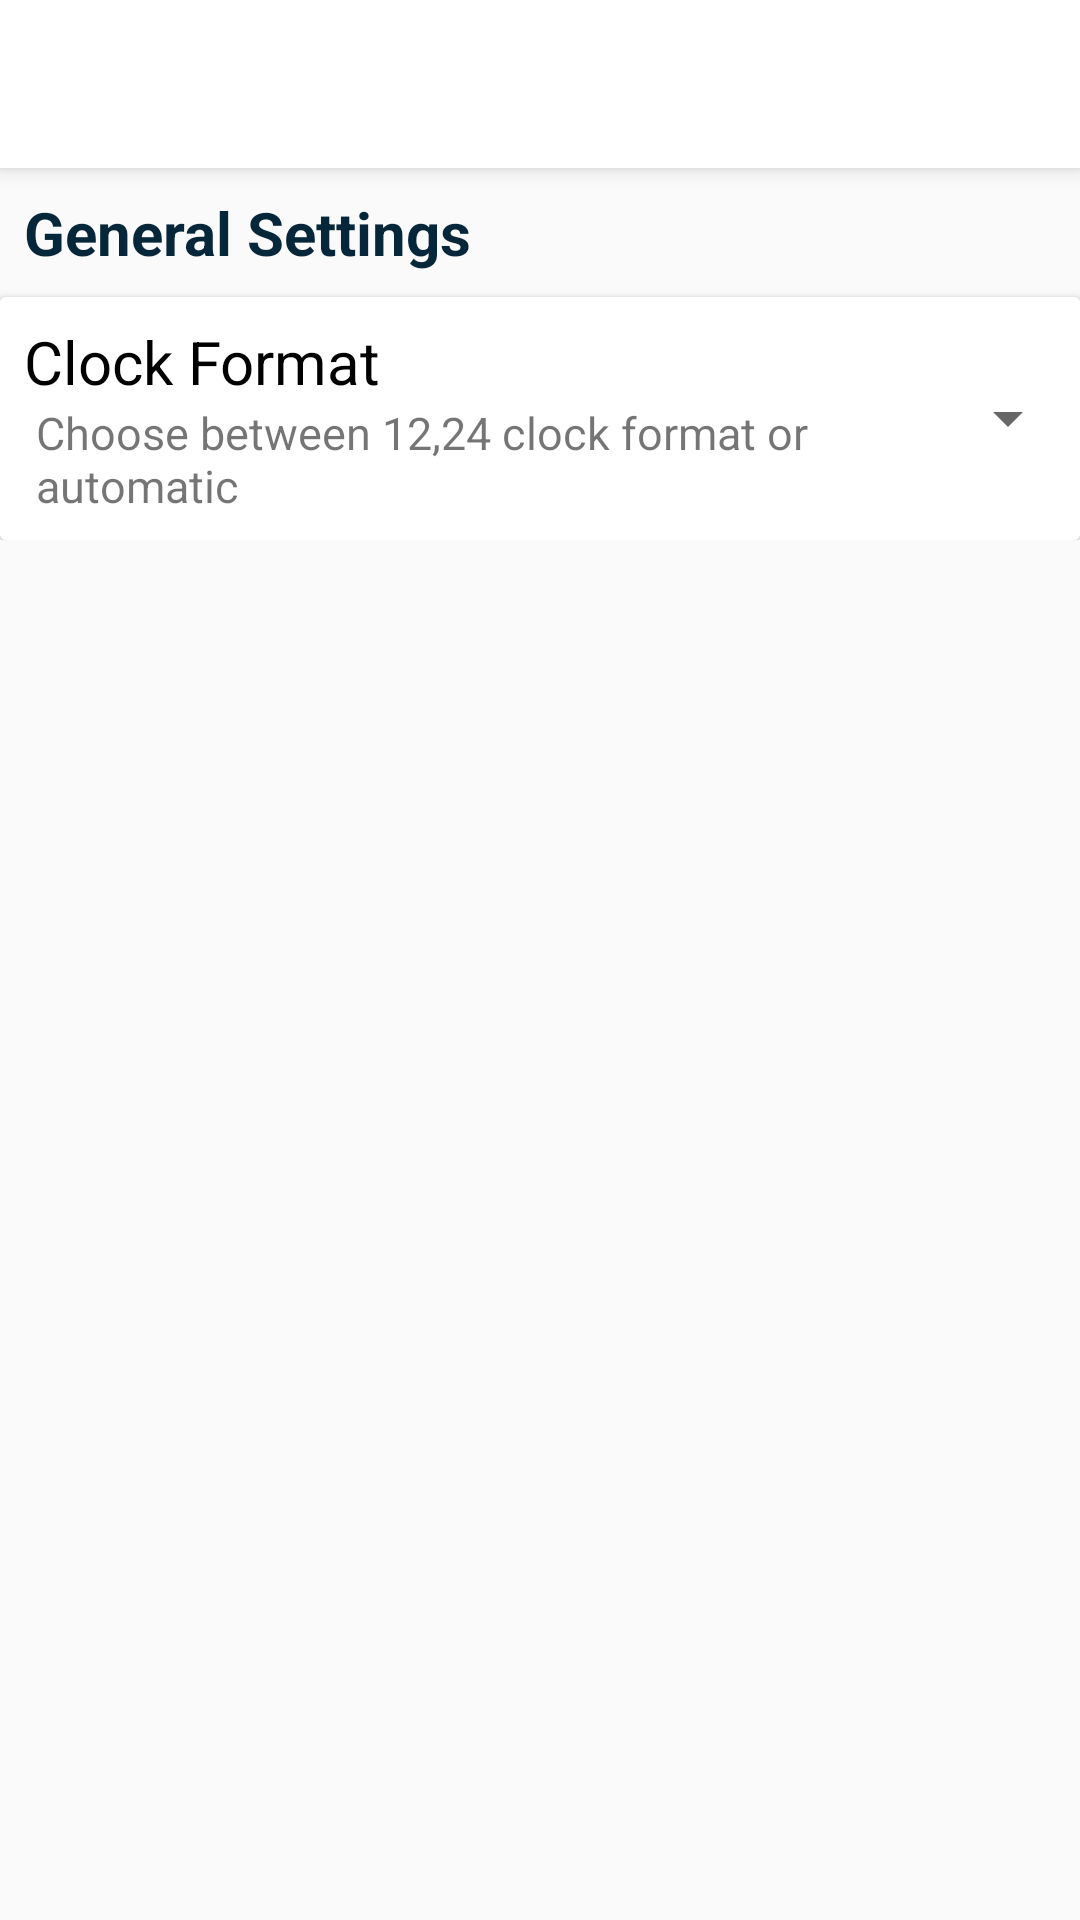

Android layout source for this screen:
<!-- AndroidManifest.xml: activity theme AppTheme.NoActionBar -->
<!-- res/layout/activity_settings.xml -->
<?xml version="1.0" encoding="utf-8"?>
<android.support.constraint.ConstraintLayout xmlns:android="http://schemas.android.com/apk/res/android"
    xmlns:app="http://schemas.android.com/apk/res-auto"
    xmlns:tools="http://schemas.android.com/tools"
    android:layout_width="match_parent"
    android:layout_height="match_parent"
    tools:context=".SettingsActivity"
    android:theme="@style/AppTheme.NoActionBar">
    <LinearLayout
        android:layout_width="match_parent"
        android:layout_height="match_parent"
        android:orientation="vertical">
        <android.support.v7.widget.Toolbar
            android:layout_width="match_parent"
            android:layout_height="?attr/actionBarSize" android:background="@android:color/white"
            android:id="@+id/toolbar"
            android:elevation="4dp"/>

        <ScrollView
            android:layout_width="match_parent"
            android:layout_height="match_parent">
            <LinearLayout
                android:layout_width="match_parent"
                android:layout_height="wrap_content"
                android:paddingTop="8dp"
                android:orientation="vertical">

                <TextView
                    android:layout_width="match_parent"
                    android:layout_height="wrap_content"
                    android:layout_marginStart="8dp"
                    android:paddingBottom="8dp"
                    android:text="General Settings"
                    android:textSize="20sp"
                    android:textStyle="bold"
                    android:textColor="@color/thirdColor"/>

                <android.support.v7.widget.CardView
                    android:layout_width="match_parent"
                    android:layout_height="wrap_content">
                    <RelativeLayout
                        android:layout_width="match_parent"
                        android:layout_height="match_parent"
                        android:background="@android:color/white"
                        android:paddingTop="8dp"
                        android:paddingBottom="8dp">
                        <TextView
                            android:id="@+id/settings_clock_format_title"
                            android:layout_width="wrap_content"
                            android:layout_height="wrap_content"
                            android:layout_marginStart="8dp"
                            android:layout_alignParentTop="true"
                            android:text="Clock Format"
                            android:textSize="20sp"
                            android:textColor="@android:color/black"/>

                        <TextView
                            android:layout_width="wrap_content"
                            android:layout_height="wrap_content"
                            android:layout_below="@+id/settings_clock_format_title"
                            android:layout_alignParentStart="true"
                            android:layout_marginStart="12dp"
                            android:layout_marginEnd="8dp"
                            android:layout_toStartOf="@+id/settings_clock_format_spinner"
                            android:text="Choose between 12,24 clock format or automatic"
                            android:textSize="15sp" />
                        <Spinner
                            android:id="@+id/settings_clock_format_spinner"
                            android:layout_width="wrap_content"
                            android:layout_height="wrap_content"
                            android:layout_marginTop="4dp"
                            android:layout_alignParentEnd="true"
                            android:layout_centerVertical="true"
                            android:textSize="15sp"/>
                    </RelativeLayout>
                </android.support.v7.widget.CardView>
            </LinearLayout>
        </ScrollView>
    </LinearLayout>

</android.support.constraint.ConstraintLayout>
<!-- resources referenced by this layout -->
<resources>
  <color name="thirdColor">#062639</color>
  <style name="AppTheme.NoActionBar">
          <item name="windowActionBar">false</item>
          <item name="windowNoTitle">true</item>
      </style>
</resources>
